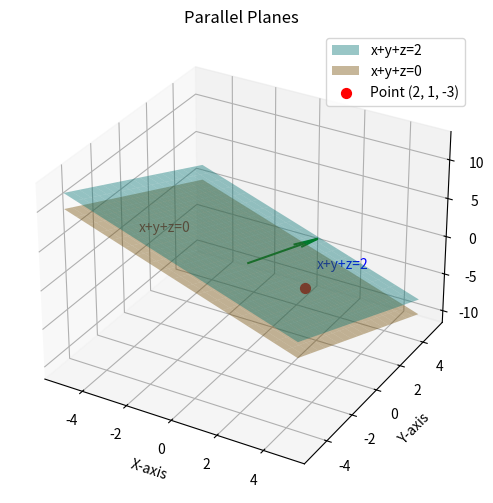

This chart was generated by the following Python code: (Note: this script raises an exception after producing the figure.)
import numpy as np
import matplotlib.pyplot as plt

def plane_equation(point):
    """Returns d for the plane x + y + z = d through point (a, b, c)."""
    a, b, c = point
    return a + b + c

def plot_planes(point):
    # Normal vector
    n = np.array([1, 1, 1])
    
    # Given plane: x + y + z = 2
    d1 = 2
    
    # Required plane: x + y + z = a+b+c
    d2 = plane_equation(point)
    
    # Meshgrid for plotting
    x = np.linspace(-5, 5, 20)
    y = np.linspace(-5, 5, 20)
    X, Y = np.meshgrid(x, y)
    
    # z for each plane
    Z1 = (d1 - X - Y) / n[2]
    Z2 = (d2 - X - Y) / n[2]
    
    # Plot
    fig = plt.figure(figsize=(8, 6))
    ax = fig.add_subplot(111, projection='3d')
    
    # Given plane
    ax.plot_surface(X, Y, Z1, alpha=0.4, color='cyan', label="x+y+z=2")
    ax.text(2, 2, (d1 - 2 - 2), "x+y+z=2", color='blue', fontsize=10)
    
    # Required plane
    ax.plot_surface(X, Y, Z2, alpha=0.4, color='orange', label=f"x+y+z={d2}")
    ax.text(-3, -3, (d2 - (-3) - (-3)), f"x+y+z={d2}", color='brown', fontsize=10)
    
    # Mark the given point with legend
    ax.scatter(point[0], point[1], point[2], color='red', s=50, label=f"Point {point}")
    
    # Normal vector arrow
    origin = np.array([0, 0, 0])
    ax.quiver(*origin, *n, length=2, color="green")
    
    # Axes labels
    ax.set_xlabel("X-axis")
    ax.set_ylabel("Y-axis")
    ax.set_zlabel("Z-axis")
    ax.set_title("Parallel Planes")
    
    # Show legend
    ax.legend()
    plt.savefig("/home/<user>/ee1030-2025/ee25btech11010/matgeo/4.5.12/figs/q7.png")
    plt.show()

# Example usage
point = (2, 1, -3)  
plot_planes(point)
